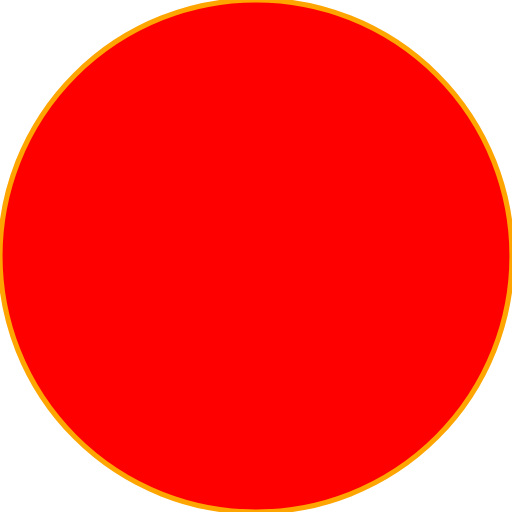
t = 0.00 s
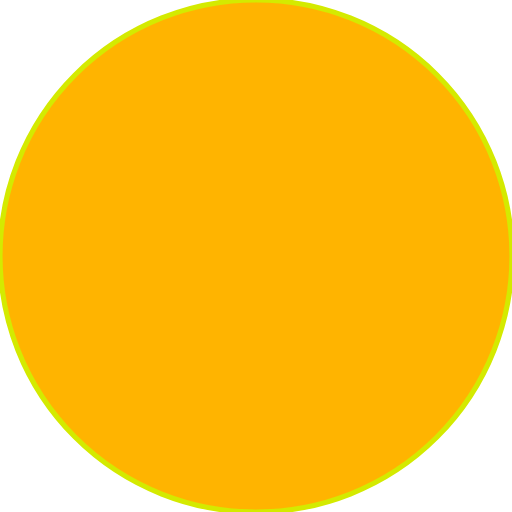
t = 1.67 s
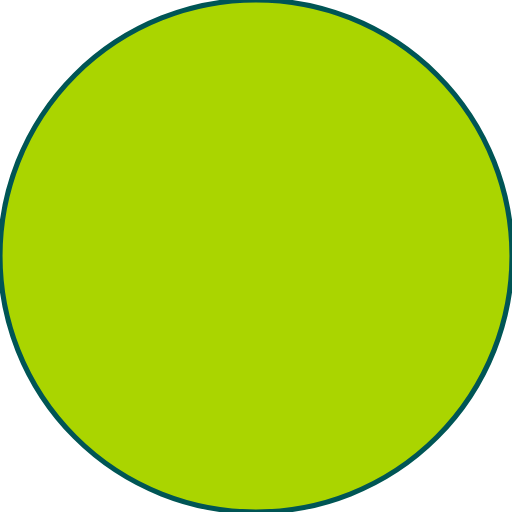
t = 3.33 s
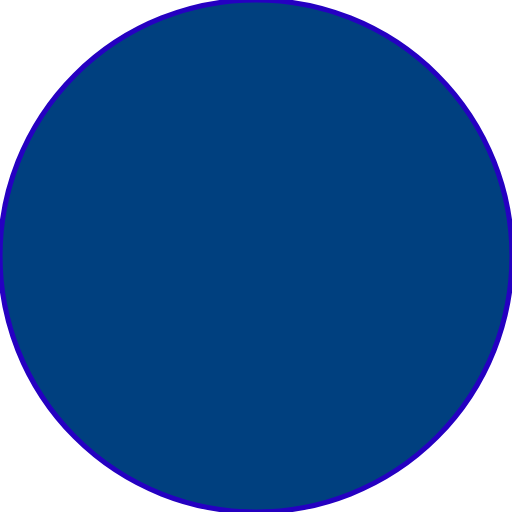
t = 5.00 s
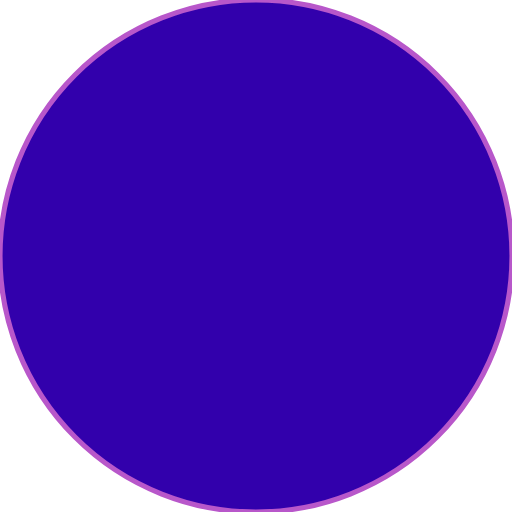
t = 6.67 s
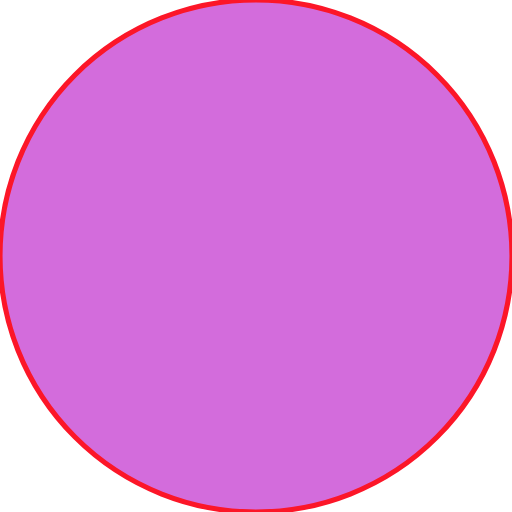
t = 8.33 s

The animated SVG that drew these frames (rendered in a browser with its animation timeline set to each time). Animation: 3 SMIL elements (animate=3); one cycle of 10.00 s, repeats indefinitely.

<?xml version="1.0" encoding="utf-8"?>
<!-- Generated with PSSVG 0.2.10 https://github.com/StartAutomating/PSSVG -->
<svg viewBox="0 0 100 100" xmlns:xlink="http://www.w3.org/1999/xlink" xmlns="http://www.w3.org/2000/svg">
  <circle cx="50" cy="50" r="50" fill="red" stroke="orange">
    <animate attributeName="fill" dur="10" values="red;orange;yellow;green;blue;indigo;violet;red" repeatCount="indefinite" />
    <animate attributeName="stroke" dur="10" values="orange;yellow;green;blue;indigo;violet;red;orange" repeatCount="indefinite" />
    <animate attributeName="stroke-thickness" dur="10" values="1;2;3;4;5;6;7;8;9;10" repeatCount="indefinite" />
  </circle>
</svg>
